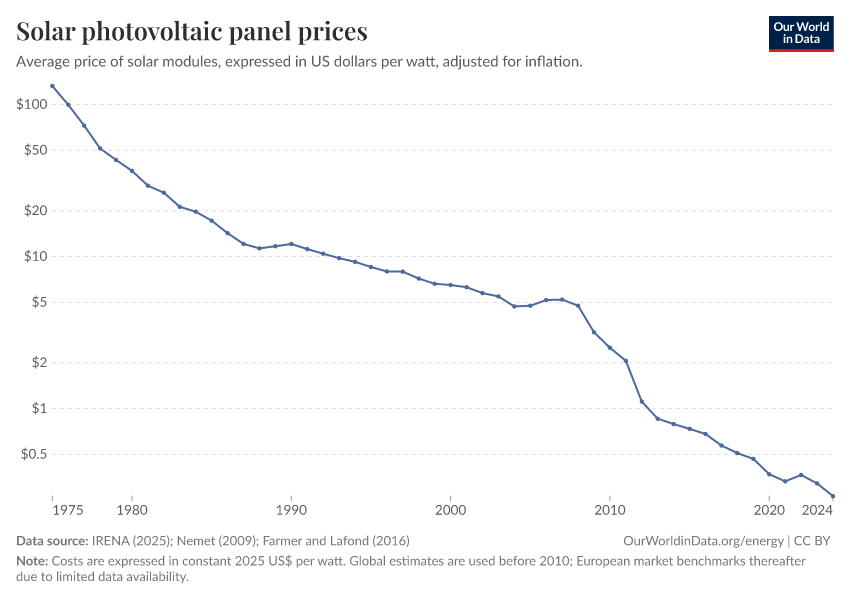

The data file committed next to this chart (first rows):
# y axis: values scaled by the printed '…
# x axis: 2 tick label(s) disagreed with…
# series_1 (line, uniform step 1.00 px)
x, series_1
1975, 1.31649e+57
1975, 1.32276e+57
1975, 1.32724e+57
1975, 1.30491e+57
1975, 1.27675e+57
1975, 1.24271e+57
1975, 1.22215e+57
1975, 1.20051e+57
1975, 1.17952e+57
1975, 1.15819e+57
1976, 1.13648e+57
1976, 1.11659e+57
1976, 1.09776e+57
1976, 1.07876e+57
1976, 1.06033e+57
1976, 1.04046e+57
1976, 1.00885e+57
1976, 9.94493e+56
1976, 9.90682e+56
1976, 9.78599e+56
1976, 9.54935e+56
1976, 9.28925e+56
1976, 9.1055e+56
1976, 8.92759e+56
1976, 8.75109e+56
1976, 8.57754e+56
1977, 8.41027e+56
1977, 8.24397e+56
1977, 8.09536e+56
1977, 7.92742e+56
1977, 7.76636e+56
1977, 7.62611e+56
1977, 7.36968e+56
1977, 7.25732e+56
1977, 7.21724e+56
1977, 7.11894e+56
1977, 6.90726e+56
1977, 6.72393e+56
1977, 6.58708e+56
1977, 6.43563e+56
1977, 6.30093e+56
1977, 6.15855e+56
1978, 6.03629e+56
1978, 5.90047e+56
1978, 5.77919e+56
1978, 5.6556e+56
1978, 5.53139e+56
1978, 5.41272e+56
1978, 5.22081e+56
1978, 5.1382e+56
1978, 5.11352e+56
1978, 5.09011e+56
1978, 4.99948e+56
1978, 4.92728e+56
1978, 4.87746e+56
1978, 4.81912e+56
1978, 4.76823e+56
... 764 more rows
